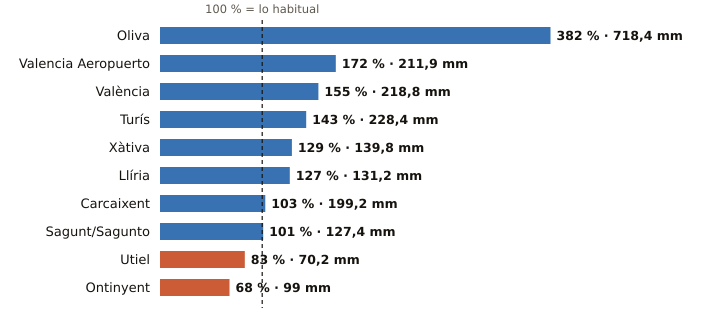

The data file committed next to this chart (first rows):
estacion, provincia, indicativo, mm_otono, referencia_mm, pct, periodo_referencia, hasta, hora
Oliva, Valencia, 8058X, 718.4, 188.3, 382, 1991-2020, 2026-11-03, 20
Valencia Aeropuerto, Valencia, 8414A, 211.9, 123.0, 172, 1991-2020, 2026-11-03, 20
València, Valencia, 8416, 218.8, 141.0, 155, 1991-2020, 2026-11-03, 20
Turís, Valencia, 8337X, 228.4, 160.1, 143, 2008-2025, 2026-11-03, 16
Xàtiva, Valencia, 8293X, 139.8, 108.2, 129, 1991-2020, 2026-11-03, 20
Llíria, Valencia, 8409X, 131.2, 103.5, 127, 2008-2025, 2026-11-03, 20
Carcaixent, Valencia, 8300X, 199.2, 193.2, 103, 2008-2025, 2026-11-03, 18
Sagunt/Sagunto, Valencia, 8446Y, 127.4, 126.0, 101, 2006-2025, 2026-11-03, 17
Utiel, Valencia, 8309X, 70.2, 85.0, 83, 1991-2020, 2026-11-03, 20
Ontinyent, Valencia, 8283X, 99.0, 146.6, 68, 2008-2025, 2026-11-03, 20
